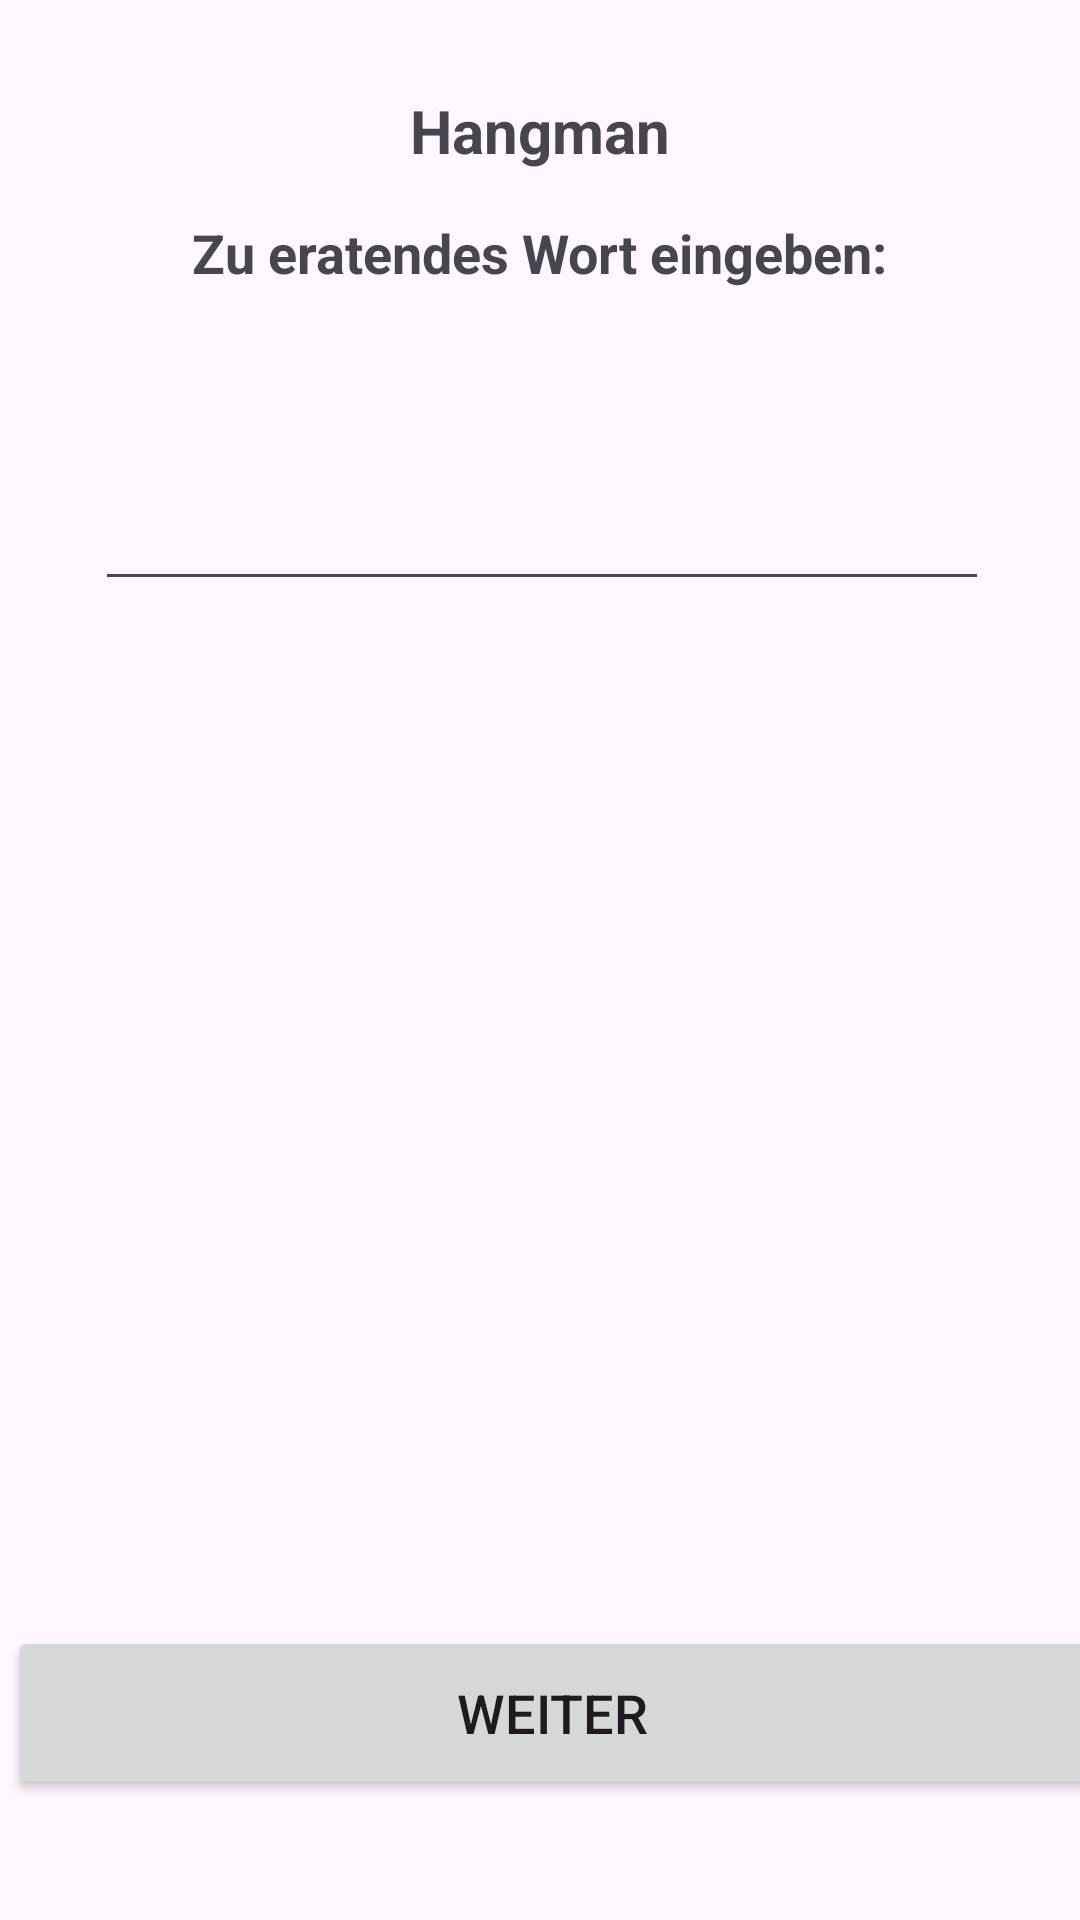

Produce the Android XML layout that renders to this screen, including the resource entries it uses.
<!-- AndroidManifest.xml: application theme Theme.HangmanRenew -->
<!-- res/layout/fragment_input_word_player.xml -->
<?xml version="1.0" encoding="utf-8"?>
<androidx.constraintlayout.widget.ConstraintLayout xmlns:android="http://schemas.android.com/apk/res/android"
    xmlns:app="http://schemas.android.com/apk/res-auto"
    xmlns:tools="http://schemas.android.com/tools"
    android:layout_width="match_parent"
    android:layout_height="match_parent"
    tools:context=".fragments.SetGuessWord">

    <Button
        android:id="@+id/bt_Resume"
        android:layout_width="363dp"
        android:layout_height="58dp"
        android:layout_marginStart="28dp"
        android:layout_marginEnd="20dp"
        android:layout_marginBottom="40dp"
        android:text="Weiter"
        android:textSize="18dp"
        app:layout_constraintBottom_toBottomOf="parent"
        app:layout_constraintEnd_toEndOf="parent"
        app:layout_constraintStart_toStartOf="parent" />

    <TextView
        android:id="@+id/tv_Title3"
        android:layout_width="wrap_content"
        android:layout_height="wrap_content"
        android:layout_marginStart="50dp"
        android:layout_marginTop="30dp"
        android:layout_marginEnd="50dp"
        android:text="Hangman"
        android:textSize="20dp"
        android:textStyle="bold"
        app:layout_constraintEnd_toEndOf="parent"
        app:layout_constraintStart_toStartOf="parent"
        app:layout_constraintTop_toTopOf="parent" />

    <TextView
        android:id="@+id/tv_UnderTitle2"
        android:layout_width="wrap_content"
        android:layout_height="wrap_content"
        android:layout_marginStart="50dp"
        android:layout_marginTop="72dp"
        android:layout_marginEnd="50dp"
        android:text="Zu eratendes Wort eingeben:"
        android:textSize="18dp"
        android:textStyle="bold"
        app:layout_constraintEnd_toEndOf="parent"
        app:layout_constraintStart_toStartOf="parent"
        app:layout_constraintTop_toTopOf="parent" />

    <EditText
        android:id="@+id/ti_toGuessWord"
        android:layout_width="298dp"
        android:layout_height="65dp"
        android:layout_marginStart="101dp"
        android:layout_marginTop="39dp"
        android:layout_marginEnd="100dp"
        android:ems="10"
        android:inputType="text"
        app:layout_constraintEnd_toEndOf="parent"
        app:layout_constraintStart_toStartOf="parent"
        app:layout_constraintTop_toBottomOf="@+id/tv_UnderTitle2" />

</androidx.constraintlayout.widget.ConstraintLayout>
<!-- resources referenced by this layout -->
<resources>
  <style name="Theme.HangmanRenew" parent="Base.Theme.HangmanRenew" />
  <style name="Base.Theme.HangmanRenew" parent="Theme.Material3.DayNight.NoActionBar">
          
          
      </style>
</resources>
